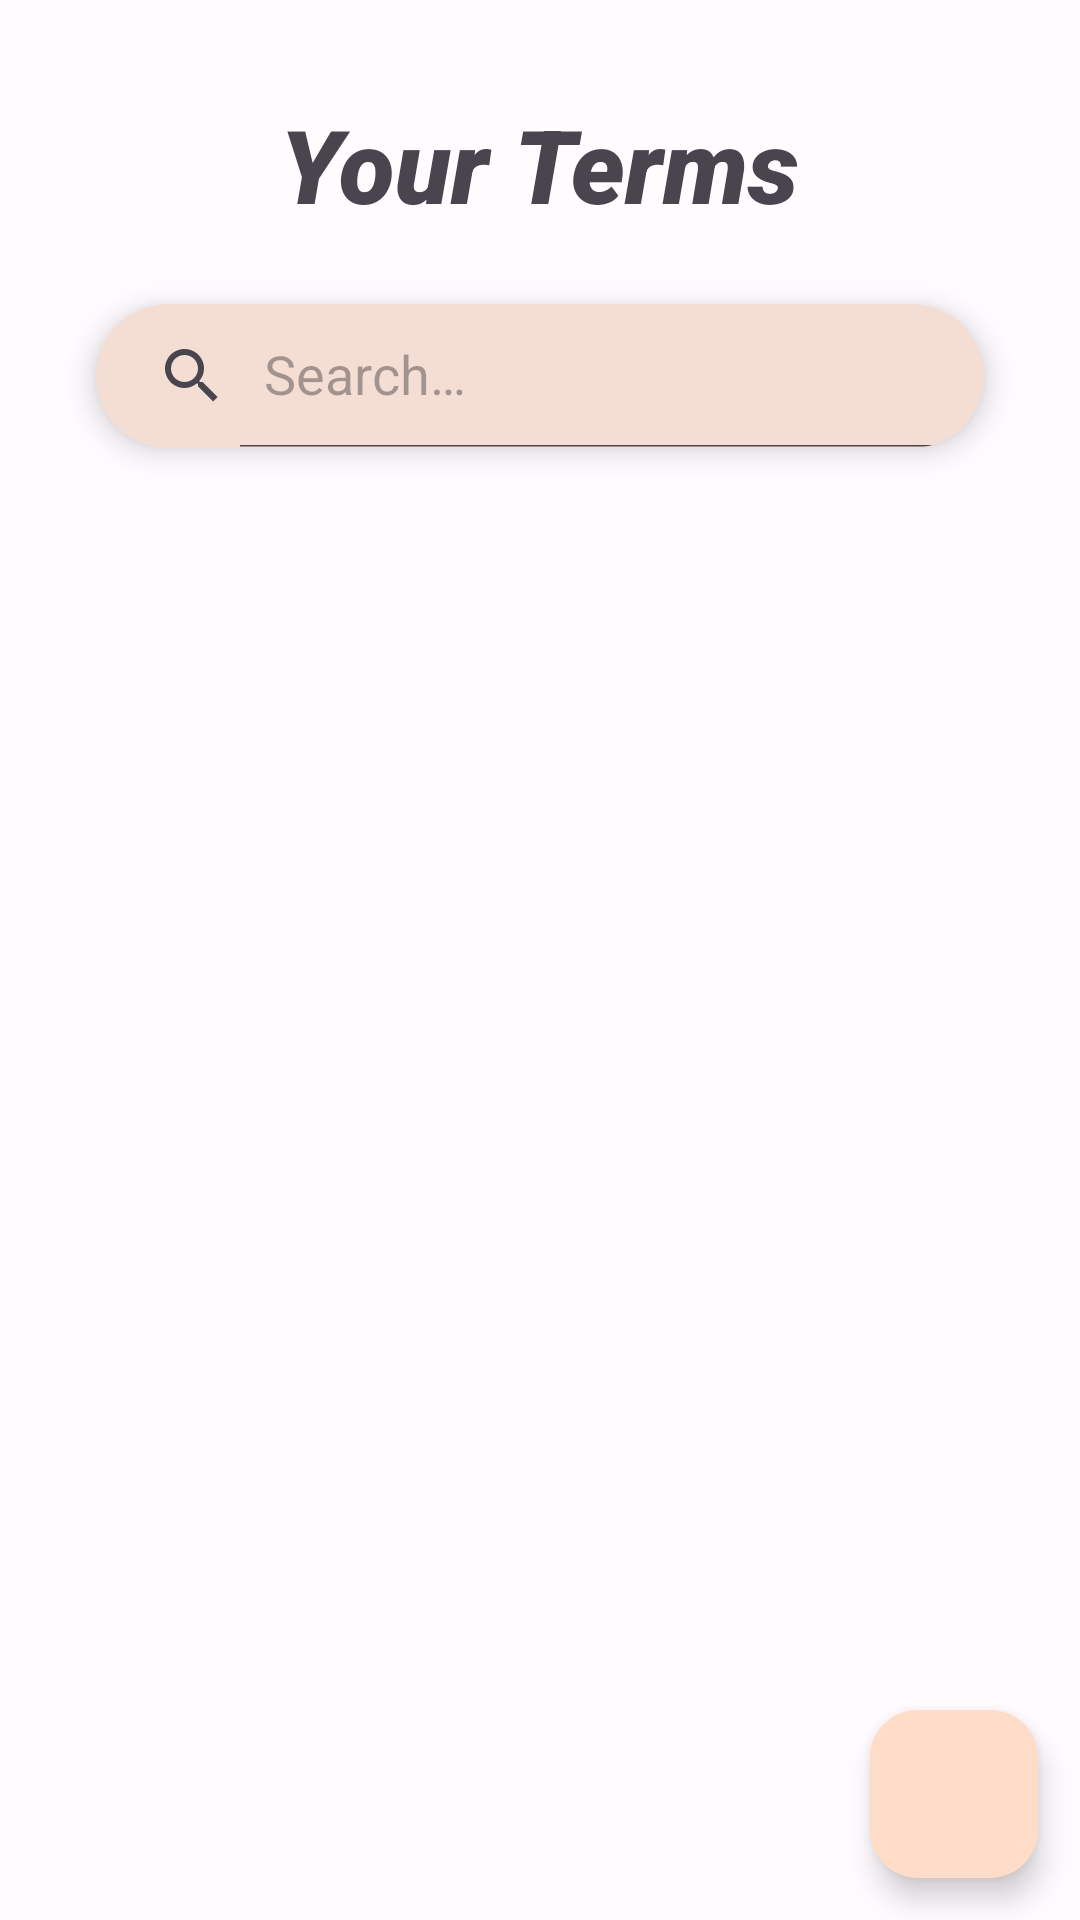

Reconstruct the res/layout file that produces this screen, plus the resources it refers to.
<!-- AndroidManifest.xml: application theme Theme.JavaDict -->
<!-- res/layout/fragment_term_list.xml -->
<?xml version="1.0" encoding="utf-8"?>
<FrameLayout xmlns:android="http://schemas.android.com/apk/res/android"
    xmlns:app="http://schemas.android.com/apk/res-auto"
    xmlns:tools="http://schemas.android.com/tools"
    android:layout_width="match_parent"
    android:layout_height="match_parent"
    tools:context=".fragments.list.TermListFragment">

    <androidx.constraintlayout.widget.ConstraintLayout
        android:layout_width="match_parent"
        android:layout_height="match_parent">

        <TextView
            android:id="@+id/termListLabel"
            android:layout_width="wrap_content"
            android:layout_height="wrap_content"
            android:layout_marginStart="32dp"
            android:layout_marginTop="32dp"
            android:layout_marginEnd="32dp"
            android:fontFamily="sans-serif-black"
            android:text="@string/term_list"
            android:textSize="34sp"
            android:textStyle="bold|italic"
            app:layout_constraintEnd_toEndOf="parent"
            app:layout_constraintStart_toStartOf="parent"
            app:layout_constraintTop_toTopOf="parent" />

        <androidx.cardview.widget.CardView
            android:id="@+id/cardView"
            android:layout_width="match_parent"
            android:layout_height="wrap_content"
            android:layout_marginStart="32dp"
            android:layout_marginTop="24dp"
            android:layout_marginEnd="32dp"
            app:cardBackgroundColor="@color/md_theme_light_surfaceVariant"
            app:cardCornerRadius="100dp"
            app:cardElevation="6dp"
            app:layout_constraintBottom_toTopOf="@+id/termList"
            app:layout_constraintEnd_toEndOf="parent"
            app:layout_constraintStart_toStartOf="parent"
            app:layout_constraintTop_toBottomOf="@+id/termListLabel">

            <androidx.constraintlayout.widget.ConstraintLayout
                android:layout_width="match_parent"
                android:layout_height="match_parent">

                <androidx.appcompat.widget.SearchView
                    android:id="@+id/searchTerm"
                    android:layout_width="0dp"
                    android:layout_height="wrap_content"
                    app:defaultQueryHint="@string/search"
                    app:iconifiedByDefault="false"
                    app:layout_constraintBottom_toBottomOf="parent"
                    app:layout_constraintEnd_toEndOf="parent"
                    app:layout_constraintStart_toStartOf="parent"
                    app:layout_constraintTop_toTopOf="parent" />
            </androidx.constraintlayout.widget.ConstraintLayout>
        </androidx.cardview.widget.CardView>

        <androidx.recyclerview.widget.RecyclerView
            android:id="@+id/termList"
            android:layout_width="match_parent"
            android:layout_height="0dp"
            android:layout_marginTop="16dp"
            app:layout_constraintBottom_toBottomOf="parent"
            app:layout_constraintEnd_toEndOf="parent"
            app:layout_constraintStart_toStartOf="parent"
            app:layout_constraintTop_toBottomOf="@+id/cardView">

        </androidx.recyclerview.widget.RecyclerView>

        <com.google.android.material.floatingactionbutton.FloatingActionButton
            android:id="@+id/addTermFloatingActionButton"
            android:layout_width="wrap_content"
            android:layout_height="wrap_content"
            android:clickable="true"
            android:focusable="true"
            android:importantForAccessibility="no"
            android:src="@drawable/add"
            app:layout_constraintBottom_toBottomOf="parent"
            app:layout_constraintEnd_toEndOf="parent"
            app:layout_constraintHorizontal_bias="0.954"
            app:layout_constraintStart_toStartOf="parent"
            app:layout_constraintTop_toTopOf="parent"
            app:layout_constraintVertical_bias="0.976" />
    </androidx.constraintlayout.widget.ConstraintLayout>
</FrameLayout>
<!-- resources referenced by this layout -->
<resources>
  <color name="md_theme_light_surfaceVariant">#F4DED3</color>
  <string name="search">Search…</string>
  <string name="term_list">Your Terms</string>
  <style name="Theme.JavaDict" parent="Base.Theme.JavaDict" />
  <style name="Base.Theme.JavaDict" parent="Theme.Material3.Light.NoActionBar">
          <item name="colorPrimary">@color/md_theme_light_primary</item>
          <item name="colorOnPrimary">@color/md_theme_light_onPrimary</item>
          <item name="colorPrimaryContainer">@color/md_theme_light_primaryContainer</item>
          <item name="colorOnPrimaryContainer">@color/md_theme_light_onPrimaryContainer</item>
          <item name="colorSecondary">@color/md_theme_light_secondary</item>
          <item name="colorOnSecondary">@color/md_theme_light_onSecondary</item>
          <item name="colorSecondaryContainer">@color/md_theme_light_secondaryContainer</item>
          <item name="colorOnSecondaryContainer">@color/md_theme_light_onSecondaryContainer</item>
          <item name="colorTertiary">@color/md_theme_light_tertiary</item>
          <item name="colorOnTertiary">@color/md_theme_light_onTertiary</item>
          <item name="colorTertiaryContainer">@color/md_theme_light_tertiaryContainer</item>
          <item name="colorOnTertiaryContainer">@color/md_theme_light_onTertiaryContainer</item>
          <item name="colorError">@color/md_theme_light_error</item>
          <item name="colorErrorContainer">@color/md_theme_light_errorContainer</item>
          <item name="colorOnError">@color/md_theme_light_onError</item>
          <item name="colorOnErrorContainer">@color/md_theme_light_onErrorContainer</item>
          <item name="android:colorBackground">@color/md_theme_light_background</item>
          <item name="colorOnBackground">@color/md_theme_light_onBackground</item>
          <item name="colorSurface">@color/md_theme_light_surface</item>
          <item name="colorOnSurface">@color/md_theme_light_onSurface</item>
          <item name="colorSurfaceVariant">@color/md_theme_light_surfaceVariant</item>
          <item name="colorOnSurfaceVariant">@color/md_theme_light_onSurfaceVariant</item>
          <item name="colorOutline">@color/md_theme_light_outline</item>
          <item name="colorOnSurfaceInverse">@color/md_theme_light_inverseOnSurface</item>
          <item name="colorSurfaceInverse">@color/md_theme_light_inverseSurface</item>
          <item name="colorPrimaryInverse">@color/md_theme_light_inversePrimary</item>
      </style>
  <color name="md_theme_light_primary">#964900</color>
  <color name="md_theme_light_onPrimary">#FFFFFF</color>
  <color name="md_theme_light_primaryContainer">#FFDCC7</color>
  <color name="md_theme_light_onPrimaryContainer">#311300</color>
  <color name="md_theme_light_secondary">#755846</color>
  <color name="md_theme_light_onSecondary">#FFFFFF</color>
  <color name="md_theme_light_secondaryContainer">#FFDCC7</color>
  <color name="md_theme_light_onSecondaryContainer">#2B1709</color>
  <color name="md_theme_light_tertiary">#606134</color>
  <color name="md_theme_light_onTertiary">#FFFFFF</color>
  <color name="md_theme_light_tertiaryContainer">#E6E6AD</color>
  <color name="md_theme_light_onTertiaryContainer">#1C1D00</color>
  <color name="md_theme_light_error">#BA1A1A</color>
  <color name="md_theme_light_errorContainer">#FFDAD6</color>
  <color name="md_theme_light_onError">#FFFFFF</color>
  <color name="md_theme_light_onErrorContainer">#410002</color>
  <color name="md_theme_light_background">#FFFBFF</color>
  <color name="md_theme_light_onBackground">#201A17</color>
  <color name="md_theme_light_surface">#FFFBFF</color>
  <color name="md_theme_light_onSurface">#201A17</color>
  <color name="md_theme_light_onSurfaceVariant">#52443C</color>
  <color name="md_theme_light_outline">#84746A</color>
  <color name="md_theme_light_inverseOnSurface">#FBEEE8</color>
  <color name="md_theme_light_inverseSurface">#362F2B</color>
  <color name="md_theme_light_inversePrimary">#FFB787</color>
</resources>
